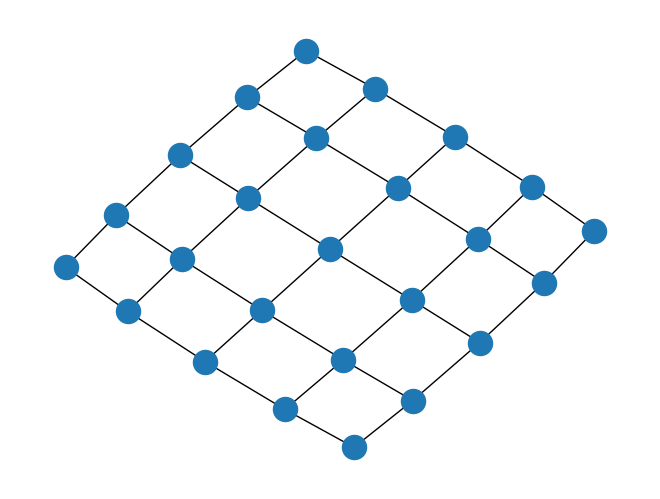

Source code (Python):
__author__ = """Ben Payne (ben.is.located@gmail.com)"""

try:
    import matplotlib.pyplot as plt
except:
    raise
    
import networkx as nx

#G=nx.grid_2d_graph(4,4)  #4x4 grid
G=nx.grid_graph(dim=[5,5])

pos=nx.spring_layout(G,iterations=1000)

nx.draw(G,pos,font_size=8)
#nx.draw(G,pos,node_color='k',node_size=0,with_labels=False)

#plt.savefig("four_grids.png")
plt.show()
